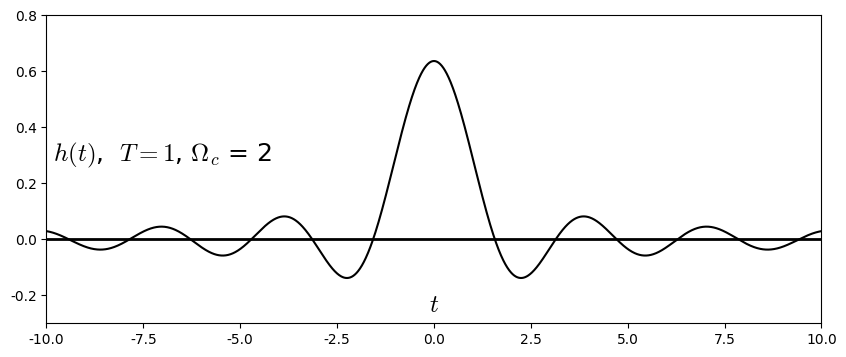

The script that saved this image: (Note: this script raises an exception after producing the figure.)
#%matplotlib osx
%matplotlib inline

import matplotlib.pyplot as plt
import matplotlib.lines as ln
import numpy as np

plt.rcParams['font.family'] = 'Times New Roman'
plt.rcParams['mathtext.fontset'] = 'cm'

fig = plt.figure(figsize=(10,4), dpi=300)
#fig = plt.figure(figsize=(10,4))
fig.patch.set_alpha(0.)

ax =fig.add_subplot(111)

step = 0.01
T = 1
Omega_c = 2
t = np.arange(-10, 10, step)
h = T*Omega_c*np.sinc(Omega_c*t/np.pi)/np.pi

plt.xlim([-10, 10])
plt.ylim([-0.3, 0.8])
plt.axhline(0, color='k', linewidth=2)
ax.xaxis.set_label_coords(1.03, 0.1)
ax.yaxis.set_label_coords(0.15,1.02)
plt.xlabel('$t$', fontsize=18)
plt.ylabel('$h(t)$,  $T = 1$, $\\Omega_c$ = 2', fontsize=18, rotation=0)
#plt.xticks([0,1,2,3,4,5,6])
plt.yticks([-0.2, 0, 0.2, 0.4, 0.6, 0.8])

plt.plot(t,h, color='k')
#markerline, stemlines, baseline = plt.stem(n,x, color='k')
#plt.setp(markerline, 'markerfacecolor', 'k')
#plt.setp(stemlines, 'color', 'k')
#plt.setp(baseline, 'color', 'k')

plt.subplots_adjust(left=None, bottom=None, right=None, top=None, wspace=None, hspace=0.5)
plt.savefig('./figures/fig8.17.png')
#plt.savefig('./figures/fig8.17.eps')
plt.show()

plt.close()